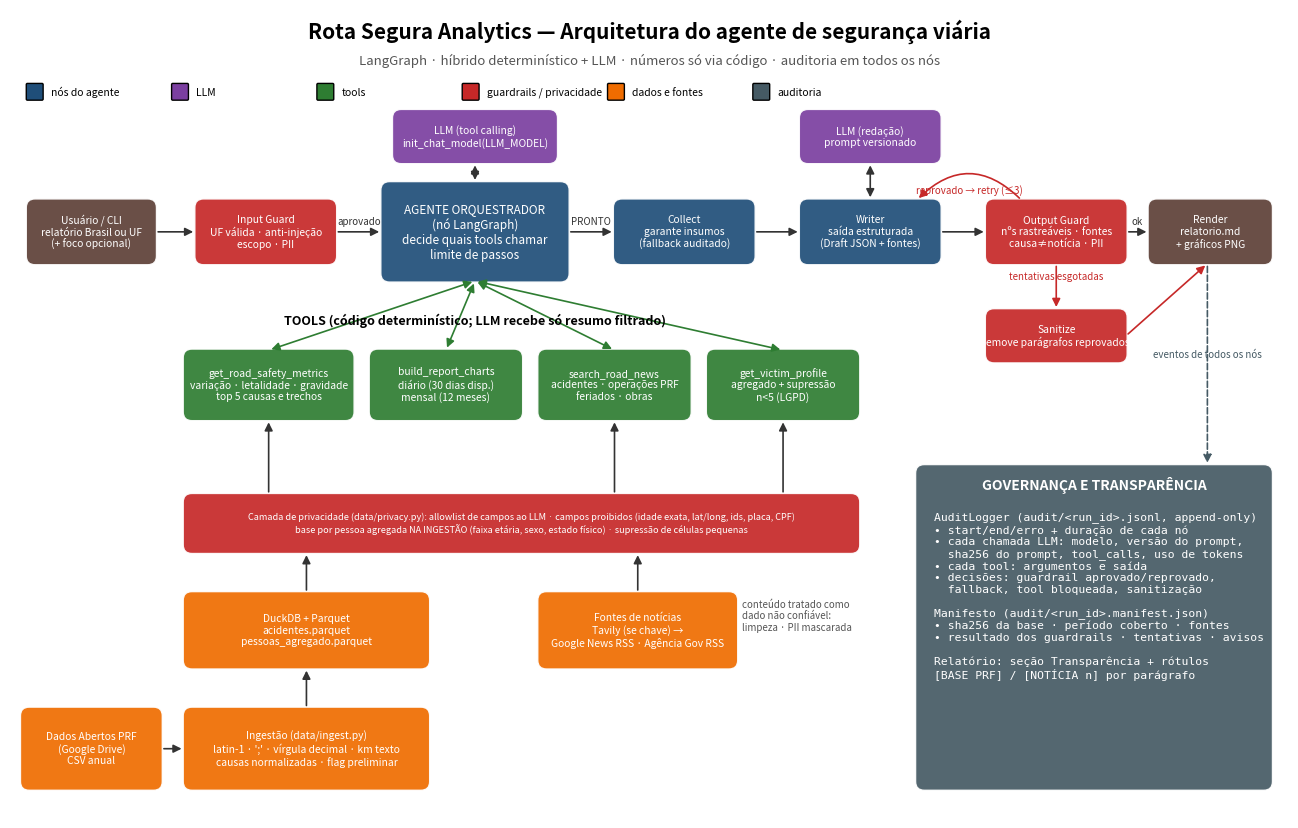

Write Python code to recreate this figure. (Note: this script raises an exception after producing the figure.)
"""Gera docs/arquitetura.pdf (diagrama conceitual). Uso: python docs/make_architecture_pdf.py"""

from pathlib import Path

import matplotlib

matplotlib.use("Agg")
import matplotlib.pyplot as plt  # noqa: E402
from matplotlib.patches import FancyArrowPatch, FancyBboxPatch  # noqa: E402

COLORS = {
    "agent": "#1f4e79",
    "llm": "#7b3fa0",
    "tool": "#2e7d32",
    "guard": "#c62828",
    "data": "#ef6c00",
    "gov": "#455a64",
    "io": "#5d4037",
}


def box(ax, x, y, w, h, text, kind, fontsize=7.4):
    ax.add_patch(
        FancyBboxPatch(
            (x, y), w, h, boxstyle="round,pad=0.02,rounding_size=0.15", fc=COLORS[kind], ec="white", alpha=0.92
        )
    )
    ax.text(x + w / 2, y + h / 2, text, ha="center", va="center", color="white", fontsize=fontsize, wrap=True)
    return (x, y, w, h)


def arrow(ax, a, b, text="", style="-|>", color="#333", dashed=False, rad=0.0):
    ax.add_patch(
        FancyArrowPatch(
            a, b, arrowstyle=style, mutation_scale=12, color=color, lw=1.2,
            linestyle="--" if dashed else "-", connectionstyle=f"arc3,rad={rad}",
        )
    )  # fmt: skip
    if text:
        ax.text((a[0] + b[0]) / 2, (a[1] + b[1]) / 2 + 0.12, text, fontsize=7, ha="center", color=color)


def main() -> Path:
    fig, ax = plt.subplots(figsize=(16.5, 10.5))
    ax.set_xlim(0, 22)
    ax.set_ylim(0, 14)
    ax.axis("off")
    ax.text(
        11, 13.5, "Rota Segura Analytics — Arquitetura do agente de segurança viária",
        ha="center", fontsize=15, weight="bold",
    )  # fmt: skip
    ax.text(
        11, 13.05, "LangGraph · híbrido determinístico + LLM · números só via código · auditoria em todos os nós",
        ha="center", fontsize=9.5, color="#555",
    )  # fmt: skip

    # Fluxo principal (linha central)
    user = box(ax, 0.3, 9.6, 2.2, 1.1, "Usuário / CLI\nrelatório Brasil ou UF\n(+ foco opcional)", "io")
    ig = box(ax, 3.2, 9.6, 2.4, 1.1, "Input Guard\nUF válida · anti-injeção\nescopo · PII", "guard")
    orch = box(ax, 6.4, 9.3, 3.2, 1.7, "AGENTE ORQUESTRADOR\n(nó LangGraph)\ndecide quais tools chamar\nlimite de passos", "agent", 8.5)
    llm1 = box(ax, 6.6, 11.35, 2.8, 0.9, "LLM (tool calling)\ninit_chat_model(LLM_MODEL)", "llm")
    collect = box(ax, 10.4, 9.6, 2.4, 1.1, "Collect\ngarante insumos\n(fallback auditado)", "agent")
    writer = box(ax, 13.6, 9.6, 2.4, 1.1, "Writer\nsaída estruturada\n(Draft JSON + fontes)", "agent")
    llm2 = box(ax, 13.6, 11.35, 2.4, 0.9, "LLM (redação)\nprompt versionado", "llm")
    og = box(ax, 16.8, 9.6, 2.4, 1.1, "Output Guard\nnºs rastreáveis · fontes\ncausa≠notícia · PII", "guard")
    render = box(ax, 19.6, 9.6, 2.1, 1.1, "Render\nrelatorio.md\n+ gráficos PNG", "io")
    sanitize = box(ax, 16.8, 7.9, 2.4, 0.9, "Sanitize\nremove parágrafos reprovados", "guard")

    arrow(ax, (2.5, 10.15), (3.2, 10.15))
    arrow(ax, (5.6, 10.15), (6.4, 10.15), "aprovado")
    arrow(ax, (8.0, 11.0), (8.0, 11.35), style="<|-|>")
    arrow(ax, (9.6, 10.15), (10.4, 10.15), "PRONTO")
    arrow(ax, (12.8, 10.15), (13.6, 10.15))
    arrow(ax, (14.8, 10.7), (14.8, 11.35), style="<|-|>")
    arrow(ax, (16.0, 10.15), (16.8, 10.15))
    arrow(ax, (19.2, 10.15), (19.6, 10.15), "ok")
    arrow(ax, (17.4, 10.7), (15.6, 10.7), "reprovado → retry (≤3)", color=COLORS["guard"], rad=0.5)
    arrow(ax, (18.0, 9.6), (18.0, 8.8), "tentativas esgotadas", color=COLORS["guard"])
    arrow(ax, (19.2, 8.35), (20.6, 9.6), color=COLORS["guard"])

    # Tools
    ax.text(8.0, 8.55, "TOOLS (código determinístico; LLM recebe só resumo filtrado)", ha="center", fontsize=9, weight="bold")
    t1 = box(ax, 3.0, 6.9, 2.9, 1.2, "get_road_safety_metrics\nvariação · letalidade · gravidade\ntop 5 causas e trechos", "tool")
    t2 = box(ax, 6.2, 6.9, 2.6, 1.2, "build_report_charts\ndiário (30 dias disp.)\nmensal (12 meses)", "tool")
    t3 = box(ax, 9.1, 6.9, 2.6, 1.2, "search_road_news\nacidentes · operações PRF\nferiados · obras", "tool")
    t4 = box(ax, 12.0, 6.9, 2.6, 1.2, "get_victim_profile\nagregado + supressão\nn<5 (LGPD)", "tool")
    for t in (t1, t2, t3, t4):
        arrow(ax, (8.0, 9.3), (t[0] + t[2] / 2, t[1] + t[3]), style="<|-|>", color=COLORS["tool"])

    # Dados e fontes
    priv = box(ax, 3.0, 4.6, 11.6, 1.0, "Camada de privacidade (data/privacy.py): allowlist de campos ao LLM · campos proibidos (idade exata, "
               "lat/long, ids, placa, CPF)\nbase por pessoa agregada NA INGESTÃO (faixa etária, sexo, estado físico) · supressão de células pequenas", "guard", 6.6)
    duck = box(ax, 3.0, 2.6, 4.2, 1.3, "DuckDB + Parquet\nacidentes.parquet\npessoas_agregado.parquet", "data")
    ingest = box(ax, 3.0, 0.5, 4.2, 1.4, "Ingestão (data/ingest.py)\nlatin-1 · ';' · vírgula decimal · km texto\ncausas normalizadas · flag preliminar", "data")
    prf = box(ax, 0.2, 0.5, 2.4, 1.4, "Dados Abertos PRF\n(Google Drive)\nCSV anual", "data")
    news = box(ax, 9.1, 2.6, 3.4, 1.3, "Fontes de notícias\nTavily (se chave) →\nGoogle News RSS · Agência Gov RSS", "data")
    arrow(ax, (2.6, 1.2), (3.0, 1.2))
    arrow(ax, (5.1, 1.9), (5.1, 2.6))
    arrow(ax, (5.1, 3.9), (5.1, 4.6))
    arrow(ax, (10.8, 3.9), (10.8, 4.6))
    arrow(ax, (4.45, 5.6), (4.45, 6.9))
    arrow(ax, (10.4, 5.6), (10.4, 6.9))
    arrow(ax, (13.3, 5.6), (13.3, 6.9))
    ax.text(12.6, 3.25, "conteúdo tratado como\ndado não confiável:\nlimpeza · PII mascarada", fontsize=7, color="#555")

    # Governança
    gov = box(ax, 15.6, 0.5, 6.1, 5.6, "", "gov")
    ax.text(18.65, 5.7, "GOVERNANÇA E TRANSPARÊNCIA", ha="center", color="white", fontsize=10, weight="bold")
    ax.text(
        15.9, 5.3,
        "AuditLogger (audit/<run_id>.jsonl, append-only)\n"
        "• start/end/erro + duração de cada nó\n"
        "• cada chamada LLM: modelo, versão do prompt,\n  sha256 do prompt, tool_calls, uso de tokens\n"
        "• cada tool: argumentos e saída\n"
        "• decisões: guardrail aprovado/reprovado,\n  fallback, tool bloqueada, sanitização\n\n"
        "Manifesto (audit/<run_id>.manifest.json)\n"
        "• sha256 da base · período coberto · fontes\n"
        "• resultado dos guardrails · tentativas · avisos\n\n"
        "Relatório: seção Transparência + rótulos\n[BASE PRF] / [NOTÍCIA n] por parágrafo",
        va="top", color="white", fontsize=8.2, family="monospace",
    )  # fmt: skip
    arrow(ax, (20.6, 9.6), (20.6, 6.1), "eventos de todos os nós", color=COLORS["gov"], dashed=True)

    # Legenda
    for i, (kind, label) in enumerate([("agent", "nós do agente"), ("llm", "LLM"), ("tool", "tools"),
                                       ("guard", "guardrails / privacidade"), ("data", "dados e fontes"),
                                       ("gov", "auditoria")]):  # fmt: skip
        ax.add_patch(FancyBboxPatch((0.3 + i * 2.5, 12.45), 0.25, 0.25, boxstyle="round,pad=0.02", fc=COLORS[kind]))
        ax.text(0.7 + i * 2.5, 12.57, label, fontsize=7.5, va="center")
    out = Path(__file__).parent / "arquitetura.pdf"
    fig.savefig(out, bbox_inches="tight")
    fig.savefig(out.with_suffix(".png"), dpi=110, bbox_inches="tight")
    plt.close(fig)
    return out


if __name__ == "__main__":
    print(main())
